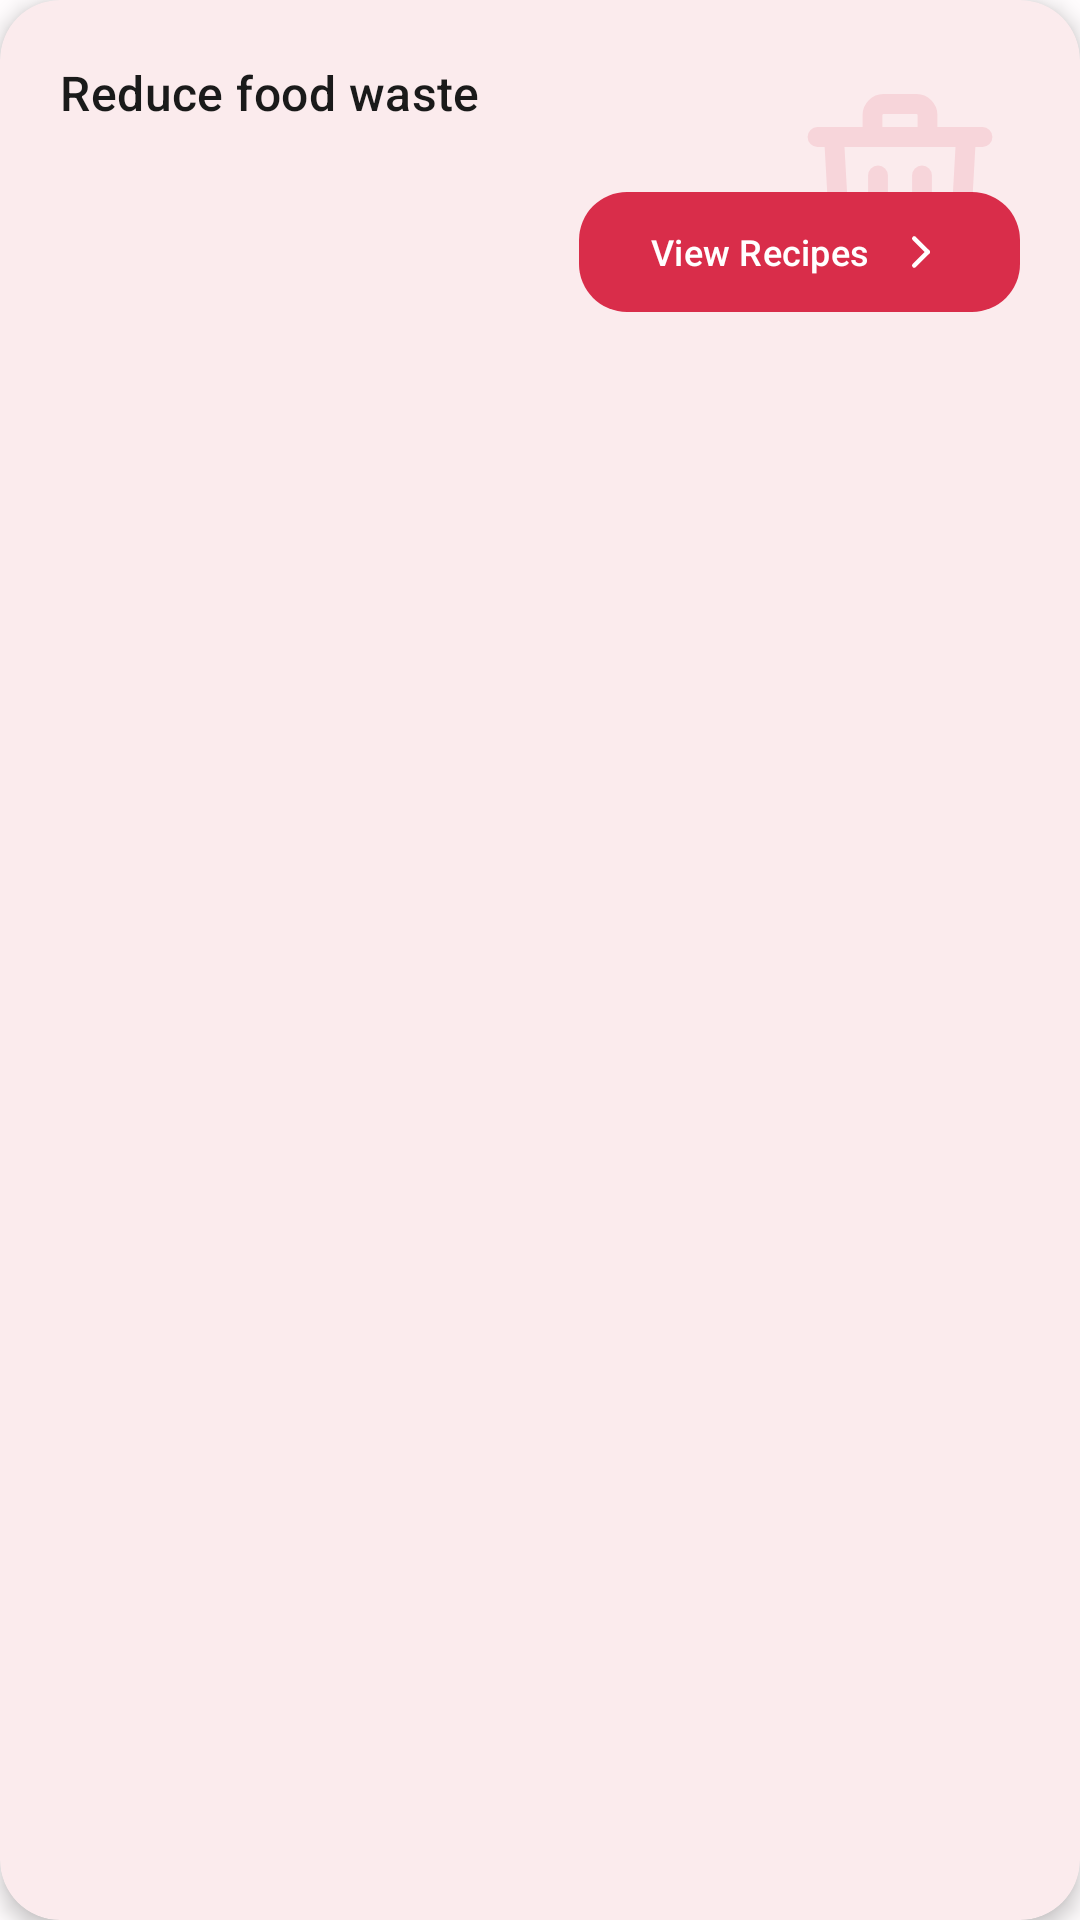

Here is an Android app screen rendered from its layout file. Give the layout XML and the strings, colors and styles it references.
<!-- AndroidManifest.xml: application theme Theme.Lighture -->
<!-- res/layout/view_fridge_waste_card.xml -->
<?xml version="1.0" encoding="utf-8"?>
<com.google.android.material.card.MaterialCardView xmlns:android="http://schemas.android.com/apk/res/android"
    xmlns:app="http://schemas.android.com/apk/res-auto"
    xmlns:tools="http://schemas.android.com/tools"
    style="@style/Widget.Lighture.Card"
    android:layout_width="match_parent"
    android:layout_height="wrap_content">

    <FrameLayout
        android:layout_width="match_parent"
        android:layout_height="wrap_content">

        <ImageView
            android:layout_width="88dp"
            android:layout_height="88dp"
            android:layout_gravity="end|center_vertical"
            android:layout_marginEnd="@dimen/space_4"
            android:alpha="0.12"
            android:importantForAccessibility="no"
            app:srcCompat="@drawable/ic_outline_trash"
            app:tint="@color/brand_primary" />

        <LinearLayout
            android:layout_width="match_parent"
            android:layout_height="wrap_content"
            android:orientation="vertical"
            android:padding="@dimen/space_5">

            <TextView
                android:id="@+id/fridgeWasteTitle"
                style="@style/TextAppearance.Lighture.CardTitle"
                android:layout_width="match_parent"
                android:layout_height="wrap_content"
                android:text="@string/fridge_waste_title"
                android:textColor="@color/text_primary" />

            <TextView
                android:id="@+id/fridgeWasteBody"
                style="@style/TextAppearance.Lighture.BodySmall"
                android:layout_width="match_parent"
                android:layout_height="wrap_content"
                android:layout_marginTop="@dimen/space_0_5"
                android:textColor="@color/text_secondary"
                tools:text="You have 2 items expiring soon. Use them in recipes to save money!" />

            <com.google.android.material.button.MaterialButton
                android:id="@+id/fridgeWasteAction"
                style="@style/Widget.Lighture.Button.Primary"
                android:layout_width="wrap_content"
                android:layout_height="wrap_content"
                android:layout_gravity="end"
                android:layout_marginTop="@dimen/space_0"
                android:text="@string/fridge_waste_action"
                app:icon="@drawable/ic_chevron_right"
                app:iconGravity="textEnd"
                app:iconTint="@color/button_primary_text" />
        </LinearLayout>
    </FrameLayout>

</com.google.android.material.card.MaterialCardView>
<!-- resources referenced by this layout -->
<resources>
  <color name="brand_primary">@color/red_600</color>
  <color name="button_primary_text">#FFFFFF</color>
  <color name="text_primary">#1A1A1A</color>
  <color name="text_secondary">#6B7280</color>
  <dimen name="space_0">0dp</dimen>
  <dimen name="space_0_5">2dp</dimen>
  <dimen name="space_4">16dp</dimen>
  <dimen name="space_5">20dp</dimen>
  <string name="fridge_waste_action">View Recipes</string>
  <string name="fridge_waste_title">Reduce food waste</string>
  <style name="Theme.Lighture" parent="Base.Theme.Lighture" />
  <color name="red_600">#D92D4A</color>
  <dimen name="font_size_sm">14sp</dimen>
  <dimen name="font_size_lg">18sp</dimen>
  <color name="button_primary_background">@color/brand_primary</color>
  <dimen name="size_button_md">48dp</dimen>
  <color name="neutral_0">#FFFFFF</color>
  <dimen name="radius_card">@dimen/radius_xl</dimen>
  <dimen name="elevation_card">4dp</dimen>
  <dimen name="radius_button">@dimen/radius_lg</dimen>
  <dimen name="radius_xl">20dp</dimen>
  <color name="brand_primary_soft">@color/red_100</color>
  <color name="red_700">#B91C3B</color>
  <color name="red_accent">#FF526B</color>
  <color name="icon_container_background">@color/red_50</color>
  <color name="food_dairy">#4D79B8</color>
  <color name="food_dairy_soft">#EFF5FC</color>
  <color name="color_info_strong">#1F5189</color>
  <color name="color_danger">#C62845</color>
  <color name="color_danger_soft">#FFF0F3</color>
  <color name="color_danger_strong">#981B35</color>
  <color name="surface_primary">@color/neutral_0</color>
  <color name="surface_tertiary">#F8F4F5</color>
  <color name="background_muted">#F3EFF0</color>
  <color name="surface_secondary">#FDFBFC</color>
  <color name="neutral_200">#EFE8EA</color>
  <color name="border_default">#293D262D</color>
  <color name="border_subtle">#1F3D262D</color>
  <color name="background_app">#FFFCFD</color>
  <style name="Widget.Lighture.Button.ToggleGroup" parent="Widget.Material3.Button.TonalButton" />
  <style name="Widget.Lighture.PopupMenu" parent="Widget.AppCompat.PopupMenu">
          <item name="android:popupBackground">@drawable/bg_popup_menu</item>
      </style>
  <color name="red_glow">#4DFF526B</color>
  <dimen name="radius_lg">16dp</dimen>
  <color name="red_100">#FFE9EC</color>
  <color name="red_50">#FFF5F6</color>
  <dimen name="font_size_md">16sp</dimen>
  <color name="button_secondary_background">@color/neutral_0</color>
  <color name="button_secondary_text">@color/brand_primary</color>
  <dimen name="size_button_sm">44dp</dimen>
  <color name="bottom_nav_background">#E6FFFFFF</color>
  <dimen name="elevation_bottom_nav">4dp</dimen>
  <color name="top_bar_background">#E0FFFCFD</color>
  <dimen name="size_top_bar">64dp</dimen>
  <color name="top_bar_title">@color/text_primary</color>
  <color name="icon_primary">#282326</color>
  <color name="floating_button_background">@color/glass_background_strong</color>
  <color name="floating_button_icon">@color/brand_primary_accent</color>
  <style name="ShapeAppearance.Lighture.Fab" parent="ShapeAppearance.Material3.Corner.Full">
          <item name="cornerFamily">rounded</item>
          <item name="cornerSize">@dimen/radius_pill</item>
      </style>
  <dimen name="elevation_floating">4dp</dimen>
  <dimen name="radius_input">@dimen/radius_md</dimen>
  <color name="input_placeholder">@color/text_tertiary</color>
  <dimen name="radius_chip">@dimen/radius_pill</dimen>
  <color name="bottom_nav_indicator">@color/red_100</color>
  <dimen name="bottom_nav_indicator_width">64dp</dimen>
  <dimen name="bottom_nav_indicator_height">36dp</dimen>
  <dimen name="font_size_3xl">30sp</dimen>
  <color name="glass_background_strong">#E0FFFFFF</color>
  <color name="brand_primary_accent">@color/red_accent</color>
  <dimen name="radius_pill">1000dp</dimen>
  <dimen name="radius_md">12dp</dimen>
  <color name="text_tertiary">#9CA3AF</color>
</resources>
